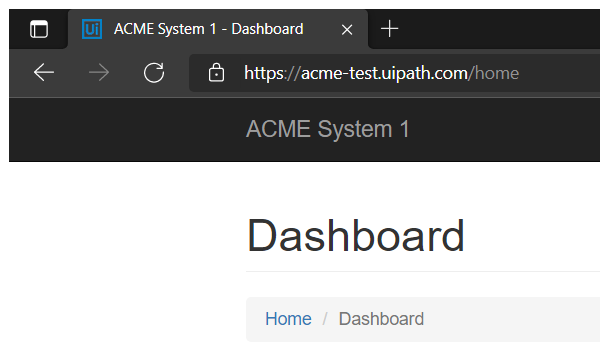
Task: Import all data from ACME Test website and calculate client security hash from website. 
Workflow: NavigateToWorkItems

Step 1: Attach Browser 'msedge.exe ACME' in window 'ACME System 1 - Dashboard' (msedge.exe)

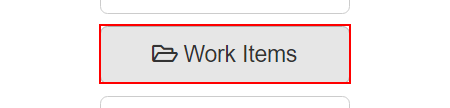
Step 2: click on the button 'Work Items'
